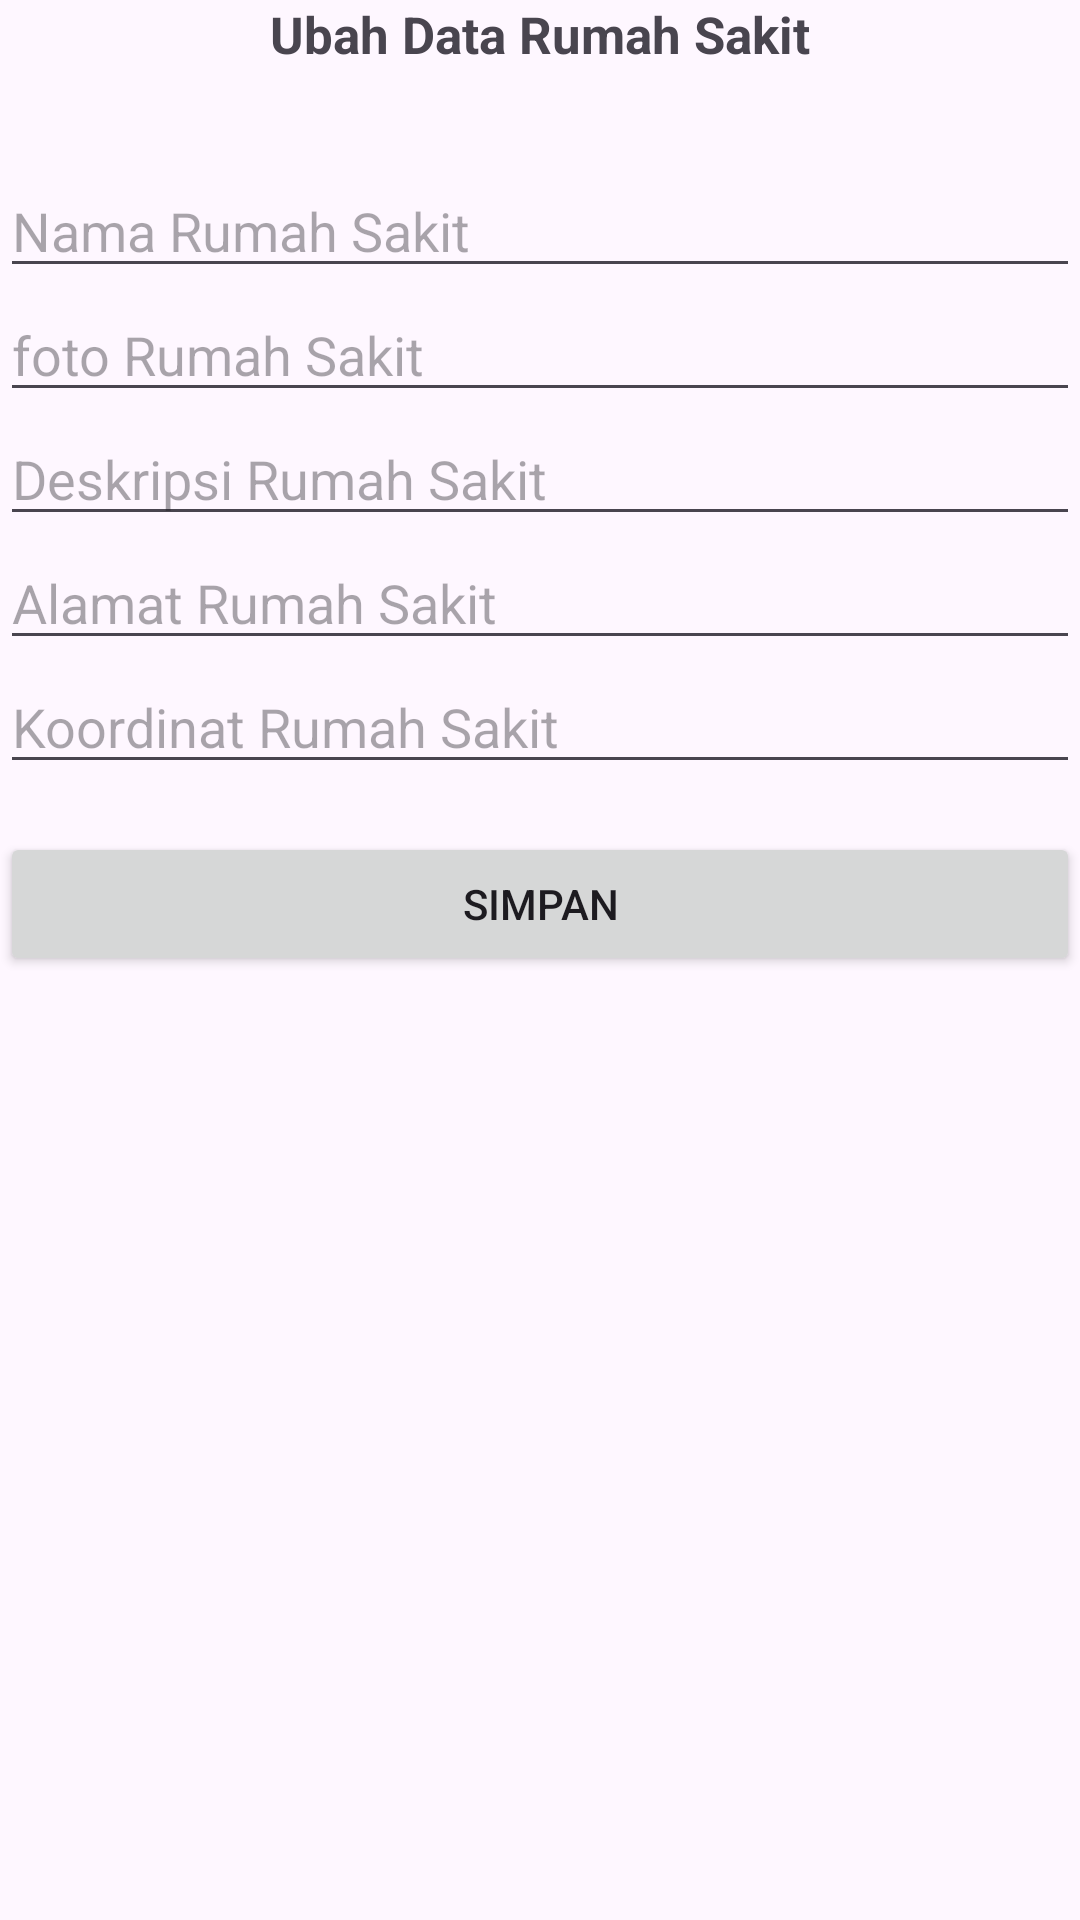

The Android layout XML behind this screen, and the referenced resources:
<!-- AndroidManifest.xml: application theme Theme.RumahSakit -->
<!-- res/layout/activity_ubah.xml -->
<?xml version="1.0" encoding="utf-8"?>
<LinearLayout xmlns:android="http://schemas.android.com/apk/res/android"
    xmlns:app="http://schemas.android.com/apk/res-auto"
    xmlns:tools="http://schemas.android.com/tools"
    android:layout_width="match_parent"
    android:layout_height="match_parent"
    android:orientation="vertical"
    android:layout_margin="6dp"
    tools:context=".Activity.UbahActivity">

    <TextView
        android:layout_width="wrap_content"
        android:layout_height="wrap_content"
        android:text="Ubah Data Rumah Sakit"
        android:textSize="17sp"
        android:textStyle="bold"
        android:layout_gravity="center_horizontal"
        android:gravity="center_horizontal"
        android:layout_marginBottom="32dp"/>

    <EditText
        android:id="@+id/et_nama"
        android:layout_width="match_parent"
        android:layout_height="wrap_content"
        android:hint="Nama Rumah Sakit"/>

    <EditText
        android:id="@+id/et_foto"
        android:layout_width="match_parent"
        android:layout_height="wrap_content"
        android:hint="foto Rumah Sakit"/>

    <EditText
        android:id="@+id/et_deskripsi"
        android:layout_width="match_parent"
        android:layout_height="wrap_content"
        android:hint="Deskripsi Rumah Sakit"/>

    <EditText
        android:id="@+id/et_alamat"
        android:layout_width="match_parent"
        android:layout_height="wrap_content"
        android:hint="Alamat Rumah Sakit"/>

    <EditText
        android:id="@+id/et_koordinat"
        android:layout_width="match_parent"
        android:layout_height="wrap_content"
        android:hint="Koordinat Rumah Sakit"/>

    <Button
        android:id="@+id/btn_simpan"
        android:layout_width="match_parent"
        android:layout_height="wrap_content"
        android:layout_marginTop="16dp"
        android:text="Simpan"/>

</LinearLayout>
<!-- resources referenced by this layout -->
<resources>
  <style name="Theme.RumahSakit" parent="Base.Theme.RumahSakit" />
  <style name="Base.Theme.RumahSakit" parent="Theme.Material3.DayNight.NoActionBar">
          
          
      </style>
</resources>
